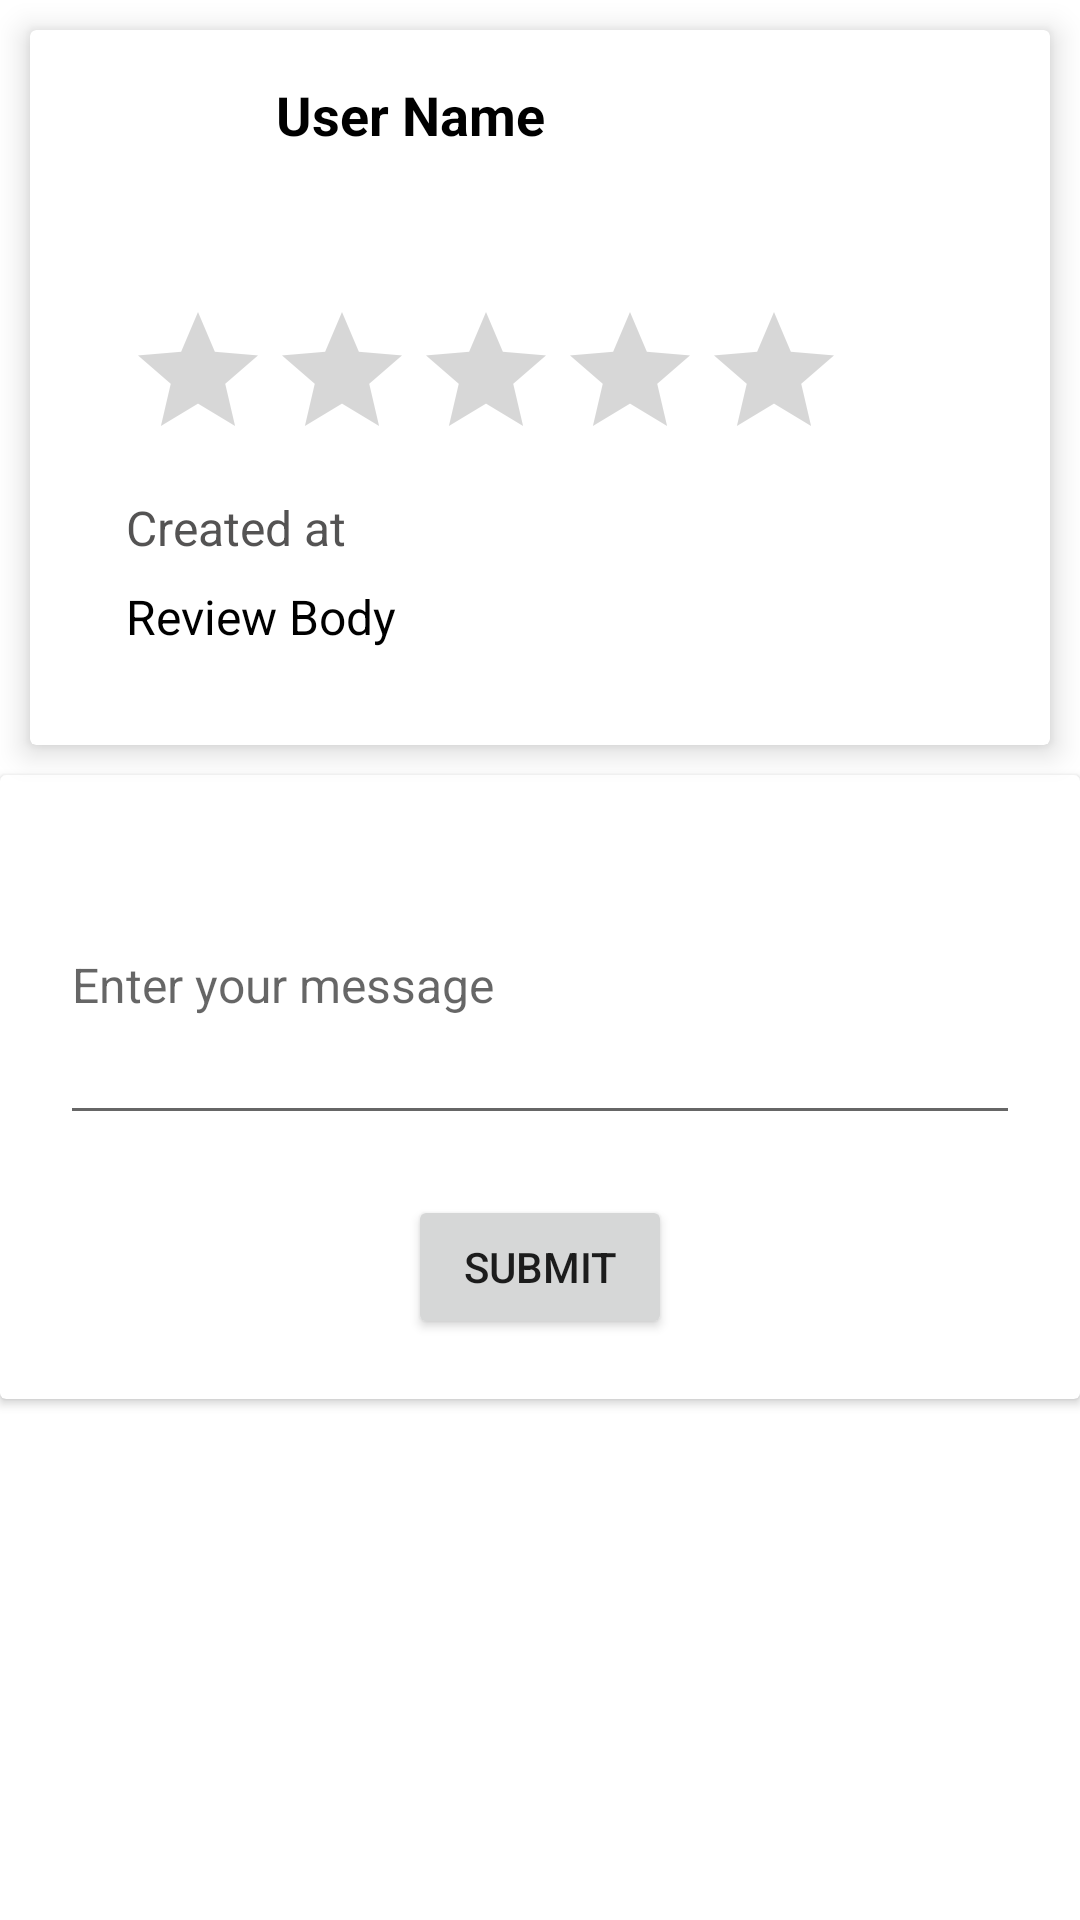

This screen was rendered from an Android layout file. Write that file and the resources it references.
<!-- AndroidManifest.xml: application theme Theme.VollySQL -->
<!-- res/layout/activity_message.xml -->
<?xml version="1.0" encoding="utf-8"?>
<LinearLayout xmlns:android="http://schemas.android.com/apk/res/android"
    xmlns:app="http://schemas.android.com/apk/res-auto"
    xmlns:tools="http://schemas.android.com/tools"
    android:layout_width="match_parent"
    android:layout_height="match_parent"
    android:orientation="vertical"
    tools:context=".MessageActivity">

    <androidx.cardview.widget.CardView
        xmlns:android="http://schemas.android.com/apk/res/android"
        xmlns:app="http://schemas.android.com/apk/res-auto"
        android:layout_width="match_parent"
        android:layout_height="wrap_content"
        android:layout_margin="10dp"
        app:cardElevation="6dp">

        <LinearLayout
            android:layout_width="match_parent"
            android:layout_height="wrap_content"
            android:orientation="vertical"
            android:padding="16dp">

            <include layout="@layout/user_info_layout" />

            <include layout="@layout/review_info_layout" />



        </LinearLayout>

    </androidx.cardview.widget.CardView>

    <androidx.cardview.widget.CardView
        android:layout_width="match_parent"
        android:layout_height="wrap_content"
        android:padding="24dp"
        >

        <LinearLayout
            android:layout_width="match_parent"
            android:layout_height="wrap_content"
            android:padding="20dp"
            android:orientation="vertical">

            
            <EditText
                android:id="@+id/messageInput"
                android:layout_width="match_parent"
                android:layout_height="wrap_content"
                android:hint="Enter your message"
                android:inputType="text"
                android:maxLines="5"
                android:minLines="2"
                android:paddingTop="20dp"
                android:paddingBottom="20dp"
                android:minHeight="100dp"
                android:textSize="16sp" />

            
            <Button
                android:id="@+id/submitButton"
                android:layout_width="wrap_content"
                android:layout_height="wrap_content"
                android:layout_gravity="center"
                android:layout_marginTop="20dp"
                android:text="Submit" />

        </LinearLayout>
    </androidx.cardview.widget.CardView>

</LinearLayout>
<!-- res/layout/user_info_layout.xml (included above) -->
<?xml version="1.0" encoding="utf-8"?>
<LinearLayout
    xmlns:android="http://schemas.android.com/apk/res/android"
    android:layout_width="match_parent"
    android:layout_height="wrap_content"
    android:orientation="horizontal">


    <ImageView
        android:id="@+id/user_image"
        android:layout_width="50dp"
        android:layout_height="50dp"
        android:background="@drawable/round_image" />

    <TextView
        android:id="@+id/user_name"
        android:layout_width="wrap_content"
        android:layout_height="wrap_content"
        android:layout_marginStart="16dp"
        android:text="User Name"
        android:textColor="@color/black"
        android:textSize="18sp"
        android:textStyle="bold" />

</LinearLayout>
<!-- res/layout/review_info_layout.xml (included above) -->
<?xml version="1.0" encoding="utf-8"?>
<LinearLayout
    xmlns:android="http://schemas.android.com/apk/res/android"
    android:layout_width="match_parent"
    android:layout_height="wrap_content"
    android:orientation="vertical"
    android:padding="16dp">

    <RatingBar
        android:id="@+id/rating_bar"
        android:layout_width="wrap_content"
        android:layout_height="wrap_content"
        android:layout_marginTop="8dp"
        android:numStars="5"
        android:stepSize="1" />

    <TextView
        android:id="@+id/created_date"
        android:layout_width="match_parent"
        android:layout_height="wrap_content"
        android:layout_marginTop="8dp"
        android:text="Created at"
        android:textColor="@color/gray"
        android:textSize="16sp" />

    <TextView
        android:id="@+id/review_body"
        android:layout_width="match_parent"
        android:layout_height="wrap_content"
        android:layout_marginTop="8dp"
        android:text="Review Body"
        android:textColor="@color/black"
        android:textSize="16sp" />

</LinearLayout>
<!-- resources referenced by this layout -->
<resources>
  <color name="black">#FF000000</color>
  <color name="gray">#CE2B2A2A</color>
  <!-- drawable round_image (drawable) -->
  <?xml version="1.0" encoding="utf-8"?>
  <shape xmlns:android="http://schemas.android.com/apk/res/android"
      android:shape="oval">
  
      <corners android:radius="50dp" />
  
  </shape>
  <style name="Theme.VollySQL" parent="Theme.MaterialComponents.DayNight.NoActionBar">
          
          <item name="colorPrimary">@color/purple_500</item>
          <item name="colorPrimaryVariant">@color/purple_700</item>
          <item name="colorOnPrimary">@color/white</item>
          
          <item name="colorSecondary">@color/teal_200</item>
          <item name="colorSecondaryVariant">@color/teal_700</item>
          <item name="colorOnSecondary">@color/black</item>
          
          <item name="android:statusBarColor">?attr/colorPrimaryVariant</item>
          
      </style>
  <color name="purple_500">#FF6200EE</color>
  <color name="purple_700">#FF3700B3</color>
  <color name="white">#FFFFFFFF</color>
  <color name="teal_200">#FF03DAC5</color>
  <color name="teal_700">#FF018786</color>
</resources>
